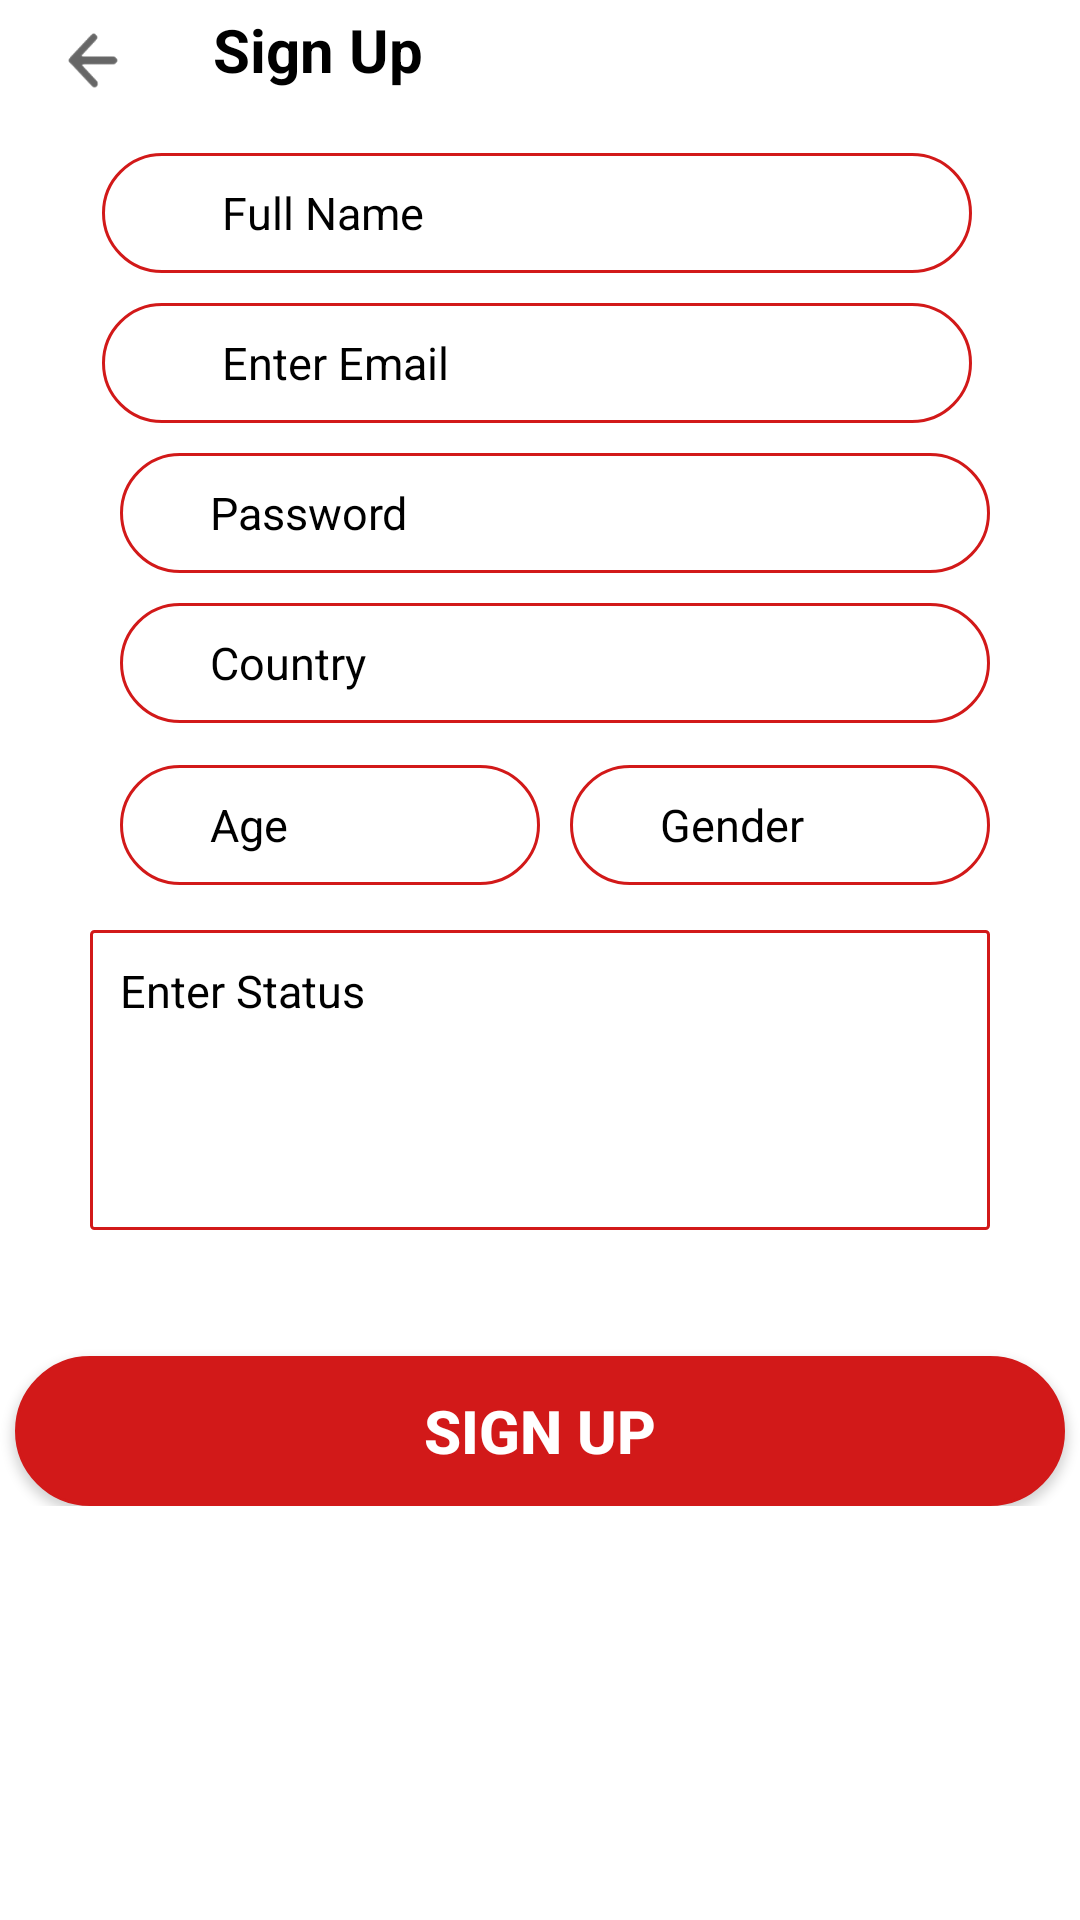

Layout XML and referenced resources for this Android screen:
<!-- AndroidManifest.xml: application theme AppTheme -->
<!-- res/layout/edit_signup.xml -->
<?xml version="1.0" encoding="utf-8"?>
<RelativeLayout
    xmlns:android="http://schemas.android.com/apk/res/android" android:layout_width="match_parent"
    android:layout_height="match_parent"
    android:background="#ffffff">
    <RelativeLayout
        android:layout_width="match_parent"
        android:layout_height="40dp"
        android:id="@+id/toolbar">

        <ImageView
            android:layout_width="20dp"
            android:layout_height="20dp"
            android:layout_alignParentLeft="true"
            android:layout_alignParentStart="true"
            android:layout_centerVertical="true"
            android:layout_marginLeft="21dp"
            android:layout_marginStart="21dp"
            android:background="@drawable/back"
            android:onClick="backToActivity"
            android:id="@+id/imageView8"
            android:layout_centerInParent="true"/>

        <TextView
            android:layout_width="wrap_content"
            android:layout_height="wrap_content"
            android:layout_alignBottom="@+id/imageView8"
            android:layout_marginLeft="30dp"
            android:layout_marginStart="30dp"
            android:layout_toEndOf="@+id/imageView8"
            android:layout_toRightOf="@+id/imageView8"
            android:gravity="center"
            android:text="Sign Up"
            android:textColor="#000000"
            android:textSize="20dp"
            android:textStyle="bold"/>
    </RelativeLayout>
    <RelativeLayout
        android:layout_width="match_parent"
        android:layout_height="wrap_content"
        android:id="@+id/bottombar"
        android:layout_below="@+id/toolbar">


        <RelativeLayout
            android:id="@+id/above_layout"
            android:layout_width="wrap_content"
            android:layout_height="wrap_content"
            android:layout_alignParentLeft="true"
            android:layout_alignParentStart="true"
            android:layout_alignParentTop="true"
            android:layout_marginLeft="34dp"
            android:layout_marginStart="34dp"
            android:layout_marginTop="11dp">


            <EditText
                android:id="@+id/edt_name"
                android:layout_width="290dp"

                android:layout_height="40dp"

                android:paddingLeft="40dp"


                android:background="@drawable/rounded_rectangle_login"
                android:hint="Full Name"

                android:textColor="@android:color/holo_blue_bright"
                android:textColorHint="#000000"
                android:textSize="15dp" />

            <EditText
                android:id="@+id/edt_email"
                android:layout_width="290dp"

                android:layout_height="40dp"

                android:layout_below="@+id/edt_name"

                android:layout_marginTop="10dp"

                android:background="@drawable/rounded_rectangle_login"
                android:hint="Enter Email"
                android:paddingLeft="40dp"
                android:textColor="@android:color/holo_blue_bright"
                android:textColorHint="#000000"
                android:textSize="15dp" />
        </RelativeLayout>
    </RelativeLayout>
    <RelativeLayout
        android:layout_width="match_parent"
        android:layout_height="wrap_content"
        android:layout_below="@+id/bottombar"
        android:id="@+id/main_layout"
        android:layout_marginTop="10dp">
        <EditText
            android:id="@+id/edt_password"
            android:layout_width="290dp"
            android:layout_height="40dp"
           android:layout_marginLeft="40dp"


            android:background="@drawable/rounded_rectangle_login"
            android:paddingLeft="30dp"
            android:hint="Password"

            android:textSize="15dp"
            android:textColorHint="#000000"
            android:textColor="@android:color/holo_blue_bright"/>
        <EditText
            android:id="@+id/edt_country"
            android:layout_width="290dp"
            android:layout_height="40dp"
            android:layout_marginLeft="40dp"

            android:layout_marginTop="10dp"
            android:background="@drawable/rounded_rectangle_login"
            android:paddingLeft="30dp"
            android:hint="Country"
            android:layout_below="@+id/edt_password"

            android:textSize="15dp"
            android:textColorHint="#000000"
            android:textColor="@android:color/holo_blue_bright"/>
        <RelativeLayout
            android:layout_width="290dp"
            android:layout_height="55dp"
            android:layout_below="@+id/edt_country"
        android:id="@+id/gender_layout"
            android:layout_marginTop="14dp"
            android:layout_marginLeft="40dp">

            <EditText
                android:id="@+id/edt_age"
                android:layout_width="140dp"
                android:layout_height="40dp"

                android:layout_alignParentTop="true"

                android:background="@drawable/rounded_rectangle_login"
                android:paddingLeft="30dp"
                android:hint="Age"
                android:textSize="15dp"
                android:textColorHint="#000000"
                android:textColor="@android:color/holo_blue_bright"/>

            <EditText
                android:id="@+id/edt_gender"
                android:layout_width="140dp"
                android:layout_height="40dp"

                android:layout_alignParentEnd="true"
                android:layout_alignParentRight="true"
                android:layout_alignParentTop="true"
                android:background="@drawable/rounded_rectangle_login"
                android:paddingLeft="30dp"
                android:hint="Gender"
                android:inputType="none"
                android:textSize="15dp"
                android:textColorHint="#000000"
                android:textColor="@android:color/holo_blue_bright"/>
        </RelativeLayout>
        <RelativeLayout
            android:layout_width="match_parent"
            android:layout_height="wrap_content"
            android:layout_below="@+id/gender_layout">

            <EditText
                android:id="@+id/edt_status"
                android:layout_width="300dp"
                android:layout_height="100dp"

                android:layout_alignParentTop="true"

                android:layout_centerHorizontal="true"
                android:background="@drawable/rectangle_status"
              android:hint="Enter Status"
                android:gravity="start"

                android:textColor="@android:color/holo_blue_bright"
                android:textColorHint="#000000"
                android:textSize="15dp" />
        </RelativeLayout>

    </RelativeLayout>
    <RelativeLayout
        android:layout_width="match_parent"
        android:layout_height="wrap_content"
        android:layout_below="@id/main_layout"
        >
        <Button
            android:layout_width="350dp"
            android:layout_height="50dp"
            android:layout_below="@+id/relativeLayout2"
            android:layout_centerHorizontal="true"
            android:layout_marginTop="42dp"
            android:id="@+id/signup_btn"
            android:text="Sign Up"
            android:textSize="20dp"
            android:textStyle="bold"
            android:textColor="#ffffff"
            android:onClick="UploadSignUpData"
            android:background="@drawable/signup_btn_design"/>

    </RelativeLayout>

    </RelativeLayout>
<!-- resources referenced by this layout -->
<resources>
  <!-- drawable back: png bitmap (drawable, 1662 bytes) -->
  <!-- drawable rectangle_status (drawable) -->
  <?xml version="1.0" encoding="utf-8"?>
  <shape xmlns:android="http://schemas.android.com/apk/res/android">
      <size
          android:width="180dp"
          android:height="35dp" />
      <stroke android:width="1dp"
          android:color="#d21919"></stroke>
  
      <corners
          android:radius="1dp" />
      <padding
          android:left="10dp"
          android:top="10dp"
          android:right="10dp"
          android:bottom="10dp" />
  </shape>
  <!-- drawable rounded_rectangle_login (drawable) -->
  <?xml version="1.0" encoding="utf-8"?>
  <shape xmlns:android="http://schemas.android.com/apk/res/android">
      <size
          android:width="180dp"
          android:height="35dp" />
      <stroke android:width="1dp"
          android:color="#d21919"></stroke>
  
      <corners
          android:radius="70dp" />
      <padding
          android:left="10dp"
          android:top="10dp"
          android:right="10dp"
          android:bottom="10dp" />
  </shape>
  <!-- drawable signup_btn_design (drawable) -->
  <?xml version="1.0" encoding="utf-8"?>
  <shape xmlns:android="http://schemas.android.com/apk/res/android">
      <size
          android:width="180dp"
          android:height="35dp"
          />
      <solid android:color="#d21919" />
      <stroke android:width="1dp"
          android:color="#d21919"></stroke>
  
      <corners
          android:radius="70dp"
          />
      <padding
          android:left="10dp"
          android:top="10dp"
          android:right="10dp"
          android:bottom="10dp" />
  </shape>
  <style name="AppTheme" parent="Theme.AppCompat.NoActionBar">
          
          <item name="colorPrimary">@color/colorPrimary</item>
          <item name="colorPrimaryDark">@color/colorPrimaryDark</item>
          <item name="colorAccent">@color/colorAccent</item>
          <item name="android:dropDownListViewStyle">@style/PopupMenuListView</item>
          <item name="android:actionBarWidgetTheme">@style/PopupMenuTextView</item>
          <item name="android:popupMenuStyle">@style/PopupMenu</item>
  
  
          
          
  
          <item name="android:listPreferredItemPaddingLeft">5dp</item>
          <item name="android:listPreferredItemPaddingRight">5dp</item>
      </style>
  <color name="colorPrimary">#495f77</color>
  <color name="colorPrimaryDark">#495f77</color>
  <color name="colorAccent">#FF4081</color>
  <style name="PopupMenuListView" parent="@android:style/Widget.Holo.ListView.DropDown">
          <item name="android:divider">#696969</item>
          <item name="android:dividerHeight">2dp</item>
      </style>
  <style name="PopupMenuTextView" parent="@style/android:Theme.Holo.Light">
          <item name="android:textColor">#ffffff</item>
          <item name="android:textSize">5sp</item>
      </style>
  <style name="PopupMenu" parent="android:Widget.Holo.Light.ListPopupWindow">
          <item name="android:popupBackground">#d21919</item>
  
      </style>
</resources>
